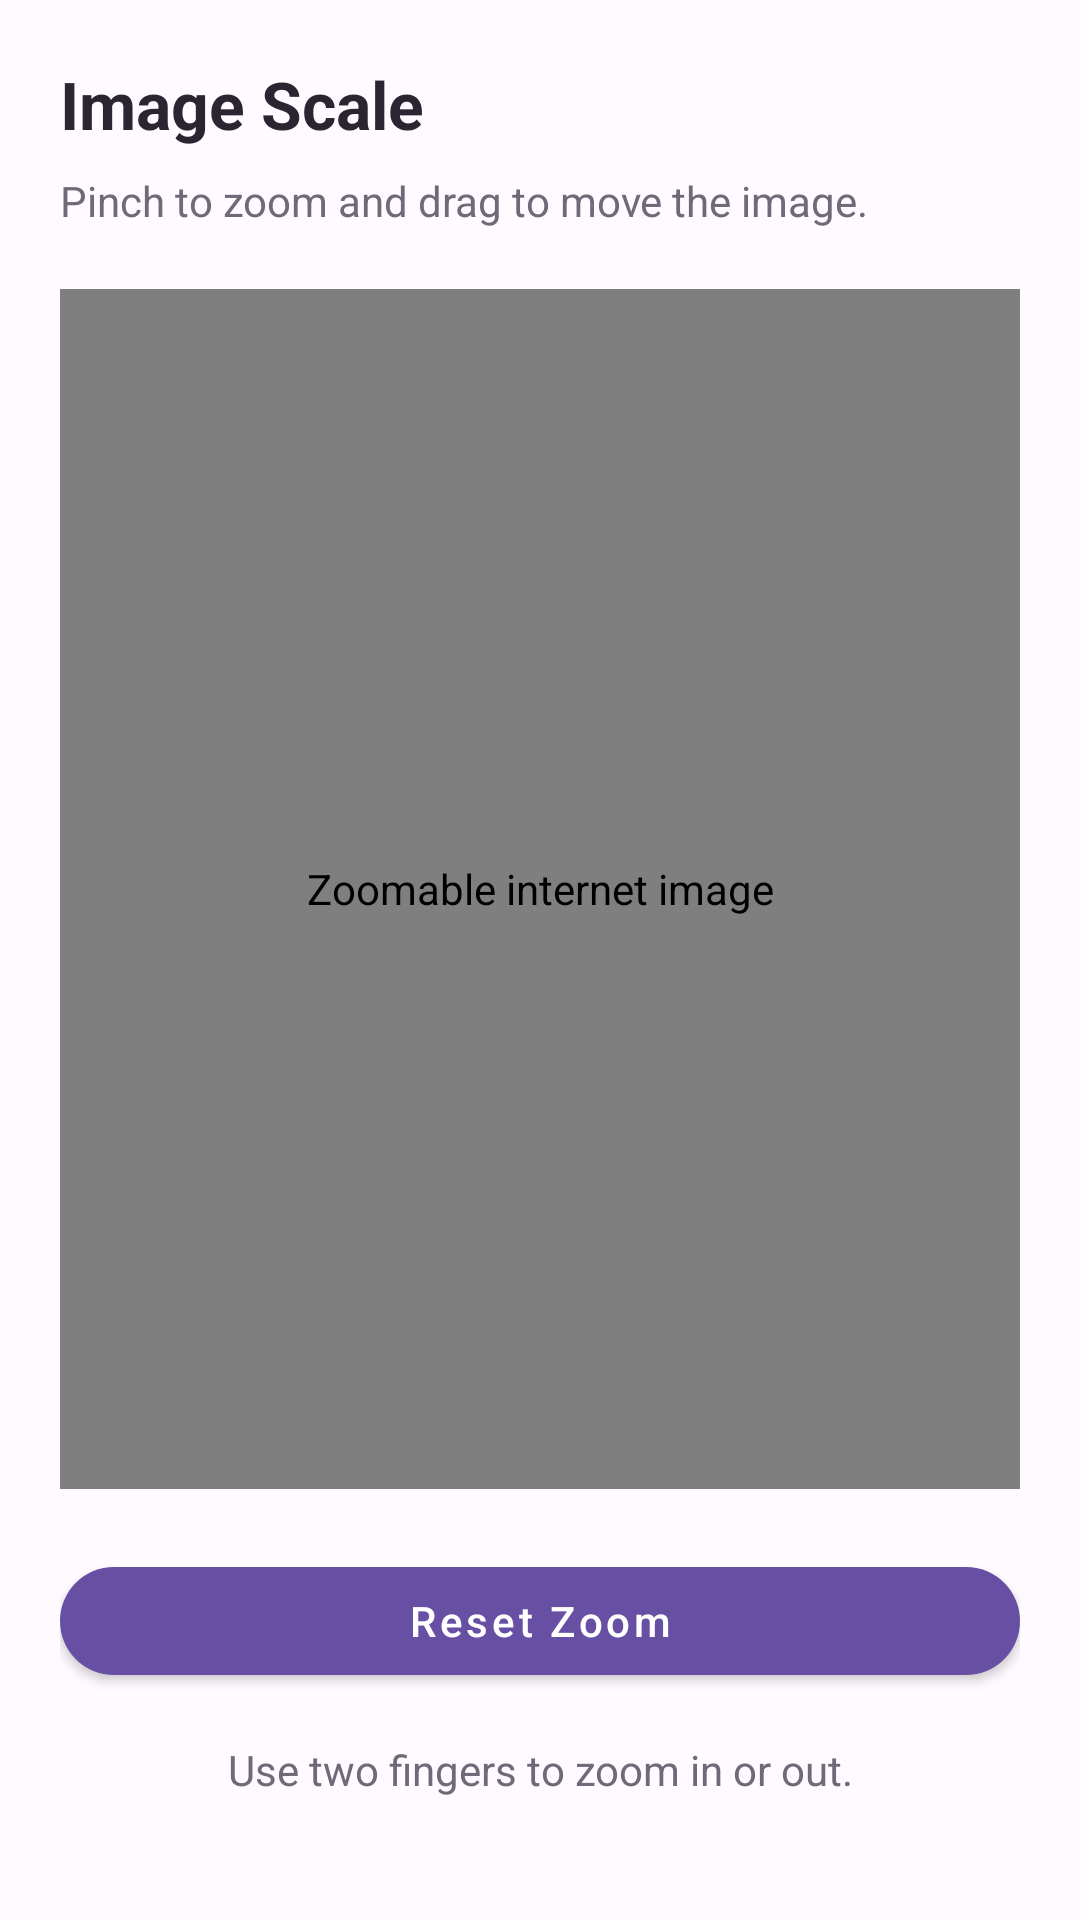

Write the Android layout XML for this screen, with the resource values it uses.
<!-- AndroidManifest.xml: application theme Theme.BroadcastReceiver -->
<!-- res/layout/fragment_image_scale.xml -->
<LinearLayout
    xmlns:android="http://schemas.android.com/apk/res/android"
    xmlns:app="http://schemas.android.com/apk/res-auto"
    android:layout_width="match_parent"
    android:layout_height="match_parent"
    android:orientation="vertical"
    android:background="@color/screen_background"
    android:padding="20dp">

    <TextView
        android:layout_width="match_parent"
        android:layout_height="wrap_content"
        android:text="Image Scale"
        android:textSize="22sp"
        android:textStyle="bold"
        android:textColor="@color/text_main" />

    <TextView
        android:layout_width="match_parent"
        android:layout_height="wrap_content"
        android:layout_marginTop="8dp"
        android:text="Pinch to zoom and drag to move the image."
        android:textSize="14sp"
        android:textColor="@color/text_muted" />

    <FrameLayout
        android:layout_width="match_parent"
        android:layout_height="400dp"
        android:layout_marginTop="20dp"
        android:background="@color/purple_soft"
        android:clipChildren="true">

        <com.example.broadcastreceiver.ZoomableImageView
            android:id="@+id/zoomImageView"
            android:layout_width="match_parent"
            android:layout_height="match_parent"
            android:contentDescription="Zoomable internet image" />

    </FrameLayout>

    <com.google.android.material.button.MaterialButton
        android:id="@+id/btnResetZoom"
        android:layout_width="match_parent"
        android:layout_height="wrap_content"
        android:layout_marginTop="20dp"
        android:text="Reset Zoom"
        android:textAllCaps="false"
        app:cornerRadius="20dp" />

    <TextView
        android:layout_width="match_parent"
        android:layout_height="wrap_content"
        android:layout_marginTop="16dp"
        android:text="Use two fingers to zoom in or out."
        android:textSize="14sp"
        android:gravity="center"
        android:textColor="@color/text_muted" />

</LinearLayout>
<!-- resources referenced by this layout -->
<resources>
  <color name="purple_soft">#F1EAFB</color>
  <color name="screen_background">#FFFAFF</color>
  <color name="text_main">#292631</color>
  <color name="text_muted">#706A78</color>
  <style name="Theme.BroadcastReceiver" parent="Theme.MaterialComponents.Light.NoActionBar">
  
          <item name="colorPrimary">@color/purple_primary</item>
          <item name="colorPrimaryVariant">@color/purple_primary</item>
          <item name="colorOnPrimary">@android:color/white</item>
  
          <item name="colorControlNormal">@color/text_main</item>
  
          <item name="android:windowLightStatusBar">true</item>
          <item name="android:windowLightNavigationBar">true</item>
  
          <item name="android:statusBarColor">@color/screen_background</item>
          <item name="android:navigationBarColor">@color/screen_background</item>
  
          <item name="android:windowBackground">@color/screen_background</item>
  
      </style>
  <color name="purple_primary">#6750A4</color>
</resources>
